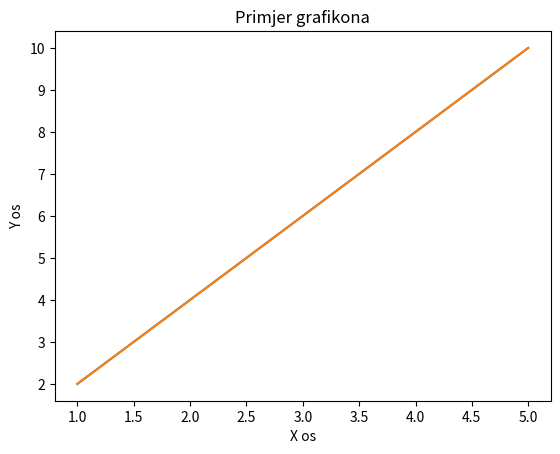

Reproduce this figure in Python.

import numpy as np
import matplotlib.pyplot as plt

x = [1, 2, 3, 4, 5]
y = [2, 4, 6, 8, 10]

plt.plot(x, y)
plt.plot(x, y)
plt.xlabel('X os')
plt.ylabel('Y os')
plt.title('Primjer grafikona')
plt.show() #ovo je konacna naredba za print grafa

